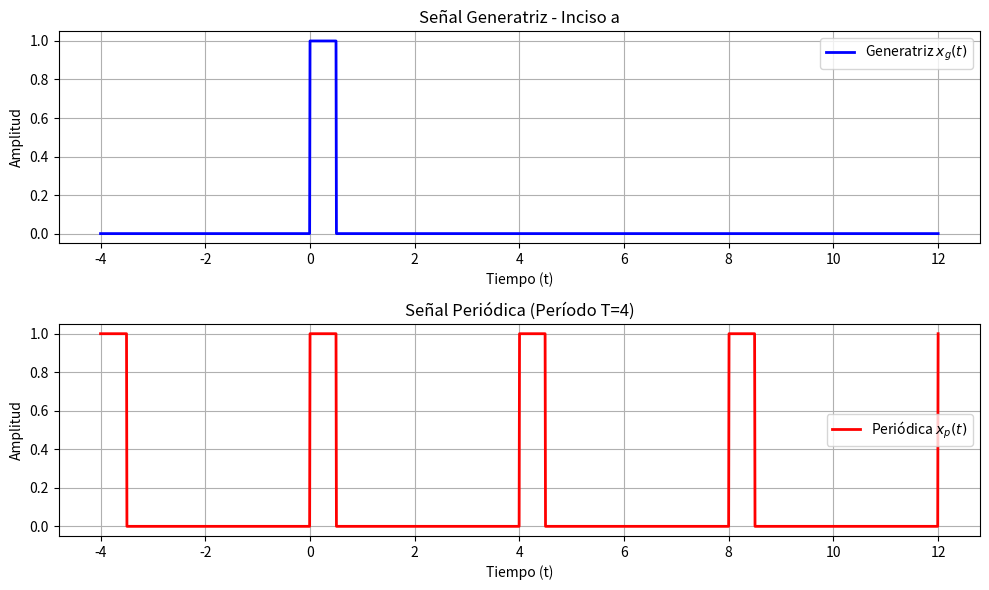

Recreate this plot in Python.
import numpy as np
import matplotlib.pyplot as plt

def pulso_rectangular(t):
    """Pulso rectangular de duración 1 centrado en cero."""
    return np.where(np.abs(t) <= 0.5, 1.0, 0.0)


def senal_generatriz(t_val):
    """Generatriz x_g(t) desplazada y escalada según el enunciado."""
    return pulso_rectangular((t_val - 1/4) / (1/2))


def construir_senal_periodica(t, periodo):
    """Construye la señal periódica sumando copias desplazadas de la generatriz."""
    x = np.zeros_like(t)
    for k in range(-10, 11):
        x += senal_generatriz(t - k * periodo)
    return x


def energia_generatriz():
    """Energía de un pulso rectangular de base 1 y altura 1."""
    return 1/2


def potencia_periodica(energia, periodo):
    """Potencia de la señal periódica en función de la energía de la generatriz."""
    return energia / periodo


T = 4
# Tiempo de simulación: desde -4 hasta 3T para ver varias repeticiones
t = np.linspace(-4, 3 * T, 2000)

x_generatriz = senal_generatriz(t)
x_periodica = construir_senal_periodica(t, T)

energia_g = energia_generatriz()
potencia_p = potencia_periodica(energia_g, T)

print("=== Ejercicio 4a ===")
print(f"Energía de la señal generatriz: {energia_g}")
print(f"Potencia de la señal periódica: {potencia_p}")

plt.figure(figsize=(10, 6))

plt.subplot(2, 1, 1)
plt.plot(t, x_generatriz, 'b', linewidth=2, label='Generatriz $x_g(t)$')
plt.title('Señal Generatriz - Inciso a')
plt.xlabel('Tiempo (t)')
plt.ylabel('Amplitud')
plt.grid(True)
plt.legend()

plt.subplot(2, 1, 2)
plt.plot(t, x_periodica, 'r', linewidth=2, label='Periódica $x_p(t)$')
plt.title(f'Señal Periódica (Período T={T})')
plt.xlabel('Tiempo (t)')
plt.ylabel('Amplitud')
plt.grid(True)
plt.legend()

plt.tight_layout()
plt.show()
